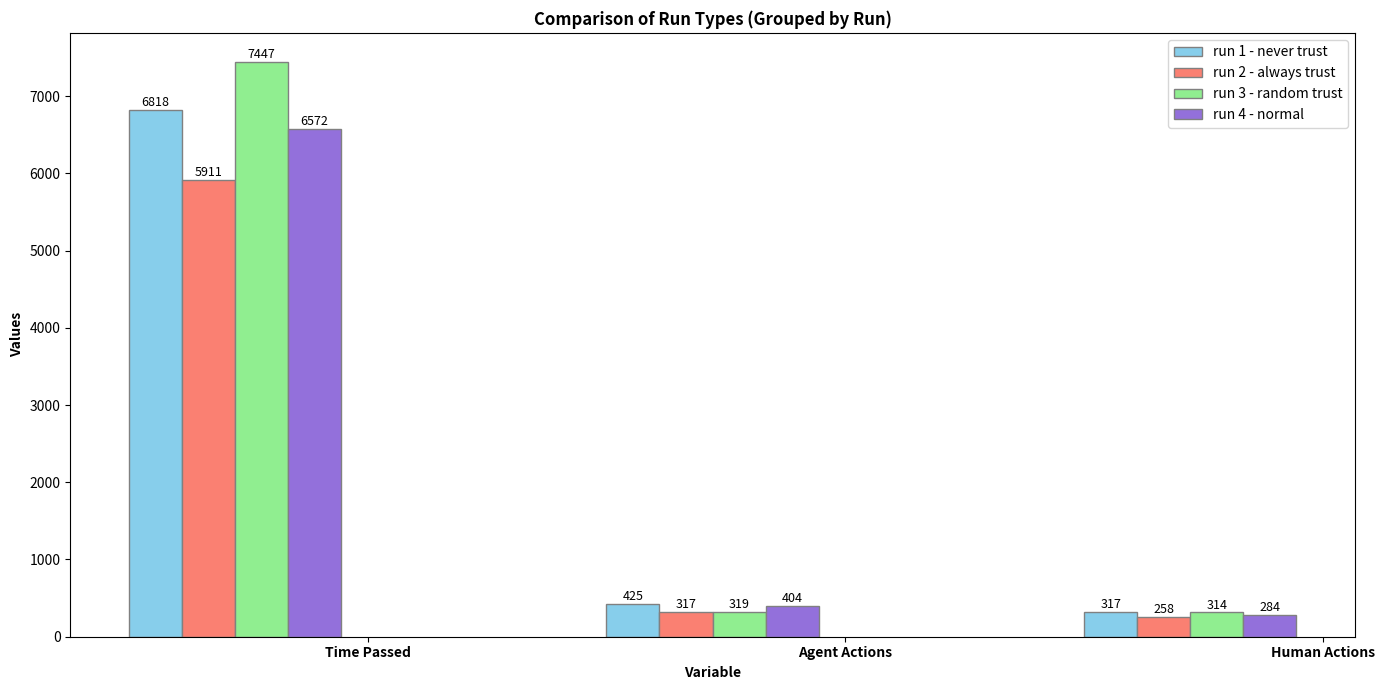

Write the Python code that produced this figure.
import matplotlib.pyplot as plt
import numpy as np

# Data
data = {
    "run 1 - never trust": [6818, 425, 317],
    "run 2 - always trust": [5911, 317, 258],
    "run 3 - random trust": [7447, 319, 314],
    "run 4 - normal": [6572, 404, 284],
}

# Extract labels and data
labels = list(data.keys())
time_passed = [data[label][0] for label in labels]
agent_actions = [data[label][1] for label in labels]
human_actions = [data[label][2] for label in labels]

# Variable names and corresponding data
variables = ['Time Passed', 'Agent Actions', 'Human Actions']
values = [time_passed, agent_actions, human_actions]

# Colors for each run type
colors = ['skyblue', 'salmon', 'lightgreen', 'mediumpurple']  # One color per run

# Bar width
bar_width = 0.2

# Create the plot
plt.figure(figsize=(14, 7))

# Loop through each variable (Time Passed, Agent Actions, Human Actions)
for i, (variable, value_list) in enumerate(zip(variables, values)):
    # Calculate the x-positions for the bars within each group
    #   - i * (len(labels) * bar_width + gap):  Shifts the group to the right for each variable
    #   - np.arange(len(labels)) * bar_width: Spaces the bars within the group
    gap = 1  # Increase gap for more separation between variable groups
    r = [j * bar_width + i * (len(labels) * bar_width + gap) for j in range(len(labels))]

    # Create the bars for each run type within the current variable group
    for j, val in enumerate(value_list):
        plt.bar(r[j], val, color=colors[j], width=bar_width, label=labels[j] if i == 0 else "", edgecolor='grey')  # Only label the first set
        plt.text(r[j], val + 50, str(val), ha='center', fontsize=9)

# X-axis labels and ticks
# Calculate the center position for each variable group's label
x_ticks_pos = [
    (len(labels) * bar_width + gap) / 2 - bar_width/2  + i * (len(labels) * bar_width + gap)
     for i in range(len(variables))
]
plt.xticks(x_ticks_pos, variables, fontweight='bold')
plt.xlabel('Variable', fontweight='bold')

# Y-axis label and title
plt.ylabel('Values', fontweight='bold')
plt.title('Comparison of Run Types (Grouped by Run)', fontweight='bold')

# Legend (only show once, for the run types)
handles, labels_unique = plt.gca().get_legend_handles_labels() #get all labels
by_label = dict(zip(labels_unique, handles)) #remove duplicated
plt.legend(by_label.values(), by_label.keys())


plt.tight_layout()
plt.savefig("ben_stat_comparisons.png")